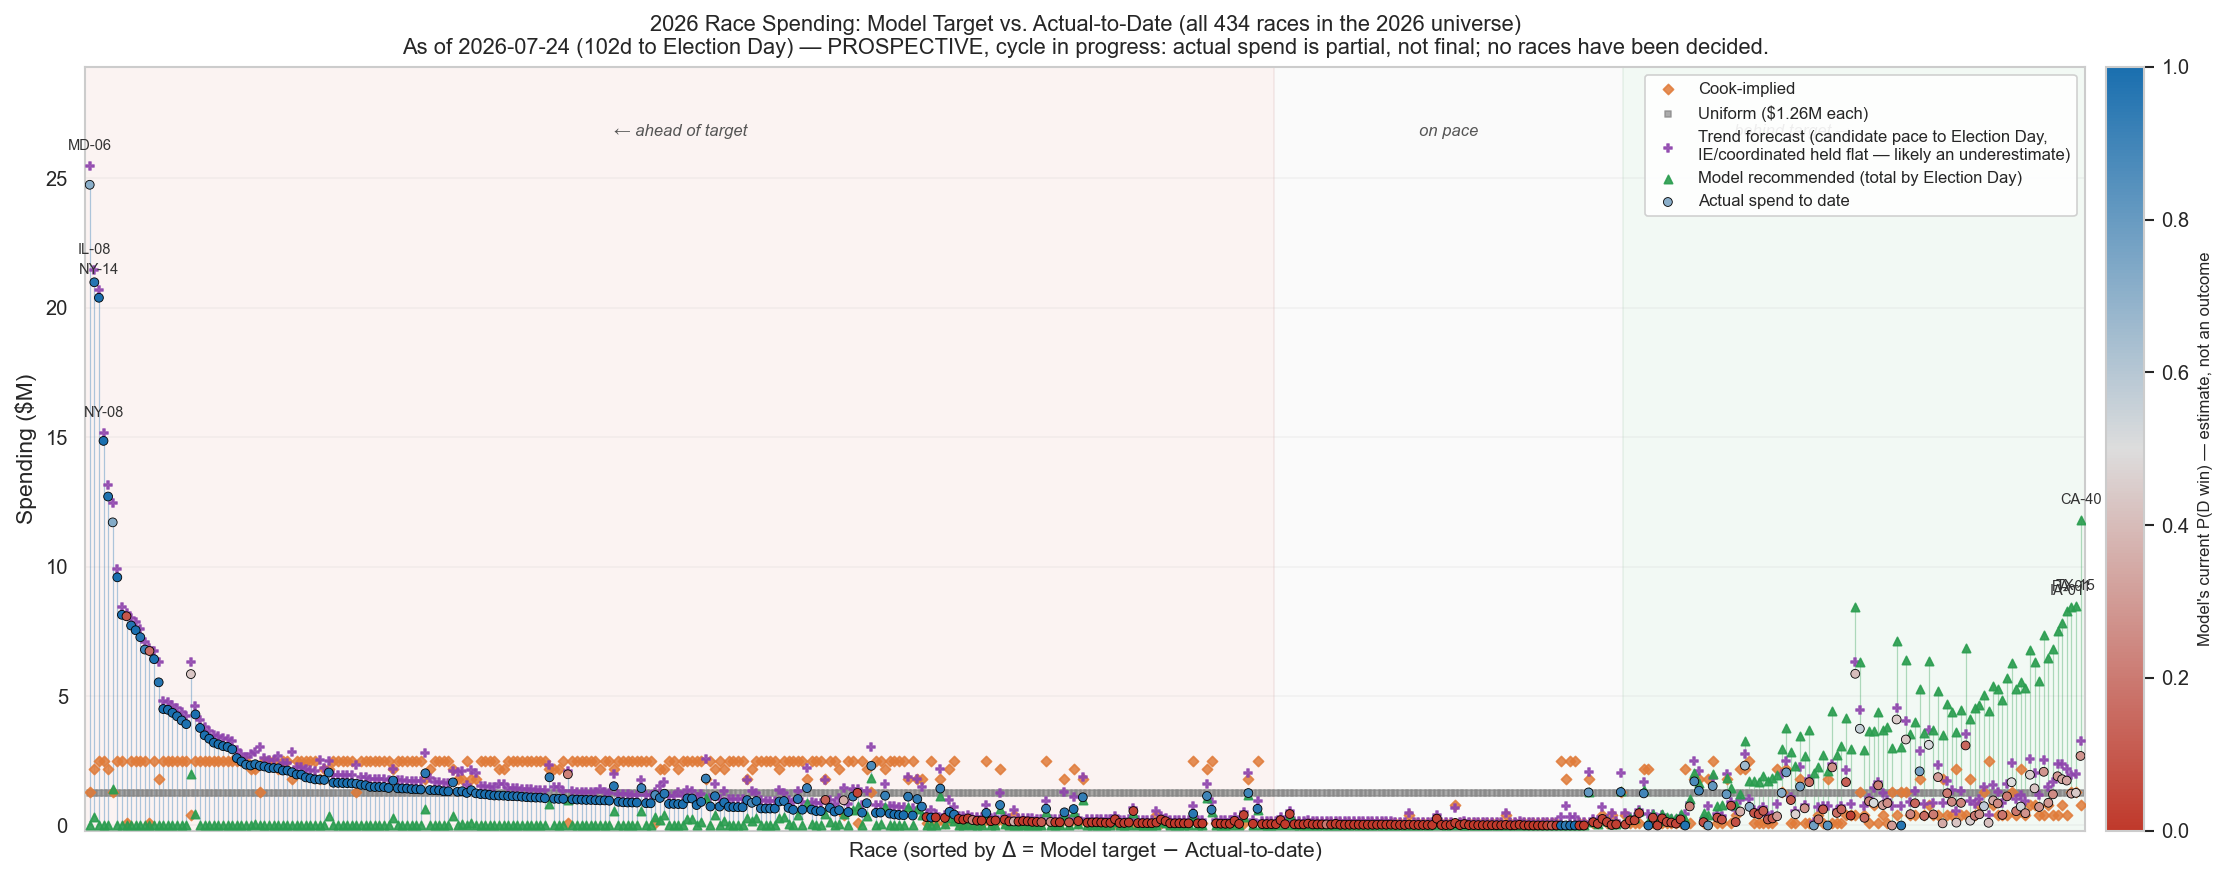

The table this chart was drawn from, first rows:
district_id, cook_rating, actual_m, forecast_m, model_m, cook_m, uniform_m, p_win, delta_m, rank
MD-06, Toss-Up, 24.75, 25.48, 0.0, 1.287, 1.261, 0.7128, -24.75, 0
IL-08, Likely D, 20.98, 21.44, 0.3207, 2.188, 1.261, 0.9706, -20.66, 1
NY-14, Safe D, 20.38, 20.69, 0.0, 2.497, 1.261, 0.9976, -20.38, 2
NY-08, Safe D, 14.85, 15.16, 0.0, 2.497, 1.261, 0.9977, -14.85, 3
NJ-05, Likely D, 12.7, 13.16, 0.0, 2.188, 1.261, 0.9812, -12.7, 4
NY-17, Toss-Up, 11.71, 12.44, 1.424, 1.287, 1.261, 0.7274, -10.28, 5
TX-30, Safe D, 9.585, 9.894, 0.0, 2.497, 1.261, 0.9977, -9.585, 6
NY-10, Safe D, 8.137, 8.447, 0.0, 2.497, 1.261, 0.9987, -8.137, 7
GA-14, Safe R, 8.08, 8.21, 0.0, 0.07721, 1.261, 0.09126, -8.08, 8
CA-04, Safe D, 7.723, 8.033, 0.0, 2.497, 1.261, 0.9735, -7.723, 9
CA-17, Safe D, 7.541, 7.85, 0.0, 2.497, 1.261, 0.9972, -7.541, 10
TX-33, Safe D, 7.272, 7.582, 0.0, 2.497, 1.261, 0.9726, -7.272, 11
MD-05, Safe D, 6.795, 7.104, 0.0, 2.497, 1.261, 0.908, -6.795, 12
CO-04, Safe R, 6.739, 6.869, 0.0, 0.07721, 1.261, 0.1669, -6.739, 13
NY-12, Safe D, 6.424, 6.733, 0.0, 2.497, 1.261, 0.9918, -6.424, 14
VA-07, Lean D, 5.529, 6.301, 0.0, 1.802, 1.261, 0.9703, -5.529, 15
MD-08, Safe D, 4.497, 4.807, 0.0, 2.497, 1.261, 0.998, -4.497, 16
MN-05, Safe D, 4.467, 4.777, 0.0, 2.497, 1.261, 0.9942, -4.467, 17
NY-15, Safe D, 4.351, 4.66, 0.005, 2.497, 1.261, 0.9988, -4.346, 18
VA-11, Safe D, 4.219, 4.529, 0.0, 2.497, 1.261, 0.9927, -4.219, 19
IL-09, Safe D, 4.056, 4.366, 5.7999999999999995e-06, 2.497, 1.261, 0.9549, -4.056, 20
CA-33, Safe D, 3.914, 4.224, 0.0, 2.497, 1.261, 0.9919, -3.914, 21
ME-02, Likely R, 5.847, 6.307, 1.973, 0.3861, 1.261, 0.4311, -3.874, 22
CA-11, Safe D, 4.289, 4.598, 0.425, 2.497, 1.261, 0.9989, -3.864, 23
CA-32, Safe D, 3.768, 4.077, 0.0, 2.497, 1.261, 0.9959, -3.768, 24
TX-18, Safe D, 3.482, 3.791, 0.0, 2.497, 1.261, 0.9929, -3.482, 25
MA-05, Safe D, 3.349, 3.659, 0.0, 2.497, 1.261, 0.9968, -3.349, 26
NY-13, Safe D, 3.198, 3.508, 0.0, 2.497, 1.261, 0.999, -3.198, 27
FL-10, Safe D, 3.133, 3.442, 0.0, 2.497, 1.261, 0.9937, -3.133, 28
MI-12, Safe D, 3.067, 3.377, 0.0, 2.497, 1.261, 0.9968, -3.067, 29
CA-07, Safe D, 3.031, 3.341, 0.0, 2.497, 1.261, 0.9953, -3.031, 30
WA-01, Safe D, 2.941, 3.25, 0.0, 2.497, 1.261, 0.9927, -2.941, 31
WA-07, Safe D, 2.602, 2.912, 0.0, 2.497, 1.261, 0.9988, -2.602, 32
IL-02, Safe D, 2.471, 2.78, 0.0, 2.497, 1.261, 0.9957, -2.471, 33
CA-14, Safe D, 2.349, 2.659, 0.0, 2.497, 1.261, 0.9652, -2.349, 34
MI-11, Likely D, 2.318, 2.776, 0.0, 2.188, 1.261, 0.9866, -2.318, 35
IL-14, Likely D, 2.366, 2.823, 0.04902, 2.188, 1.261, 0.9785, -2.317, 36
KS-03, Toss-Up, 2.302, 3.036, 0.0, 1.287, 1.261, 0.9636, -2.302, 37
IL-10, Safe D, 2.279, 2.589, 0.0, 2.497, 1.261, 0.9912, -2.279, 38
NJ-06, Safe D, 2.22, 2.529, 0.0, 2.497, 1.261, 0.9883, -2.22, 39
CO-06, Safe D, 2.218, 2.527, 0.0, 2.497, 1.261, 0.9876, -2.218, 40
DE-00, Likely D, 2.208, 2.666, 0.0, 2.188, 1.261, 0.9861, -2.208, 41
IL-07, Safe D, 2.121, 2.431, 0.0, 2.497, 1.261, 0.9936, -2.121, 42
MA-01, Safe D, 2.121, 2.43, 0.0, 2.497, 1.261, 0.9889, -2.121, 43
PA-17, Lean D, 2.057, 2.828, 0.0, 1.802, 1.261, 0.9704, -2.057, 44
NY-06, Safe D, 1.968, 2.277, 0.0, 2.497, 1.261, 0.9946, -1.968, 45
NY-05, Safe D, 1.963, 2.273, 0.0, 2.497, 1.261, 0.9983, -1.963, 46
AZ-07, Safe D, 1.858, 2.167, 0.0002994, 2.497, 1.261, 0.9903, -1.857, 47
MO-01, Safe D, 1.821, 2.131, 0.0, 2.497, 1.261, 0.9977, -1.821, 48
VA-08, Safe D, 1.779, 2.089, 0.0, 2.497, 1.261, 0.9976, -1.779, 49
NY-18, Lean D, 1.774, 2.546, 0.0, 1.802, 1.261, 0.9747, -1.774, 50
NY-25, Likely D, 1.759, 2.217, 0.0, 2.188, 1.261, 0.9857, -1.759, 51
IL-13, Likely D, 2.044, 2.502, 0.3799, 2.188, 1.261, 0.9679, -1.664, 52
CO-01, Safe D, 1.651, 1.96, 0.0, 2.497, 1.261, 0.9979, -1.651, 53
CA-42, Safe D, 1.646, 1.956, 0.0, 2.497, 1.261, 0.9942, -1.646, 54
CO-02, Safe D, 1.64, 1.95, 0.0, 2.497, 1.261, 0.9947, -1.64, 55
AL-07, Safe D, 1.636, 1.945, 0.0, 2.497, 1.261, 0.9934, -1.636, 56
CT-01, Safe D, 1.629, 1.939, 0.0, 2.497, 1.261, 0.9915, -1.629, 57
CA-41, Toss-Up, 1.613, 2.347, 0.0, 1.287, 1.261, 0.9556, -1.613, 58
WA-02, Safe D, 1.571, 1.88, 0.0, 2.497, 1.261, 0.9895, -1.571, 59
... 374 more rows
